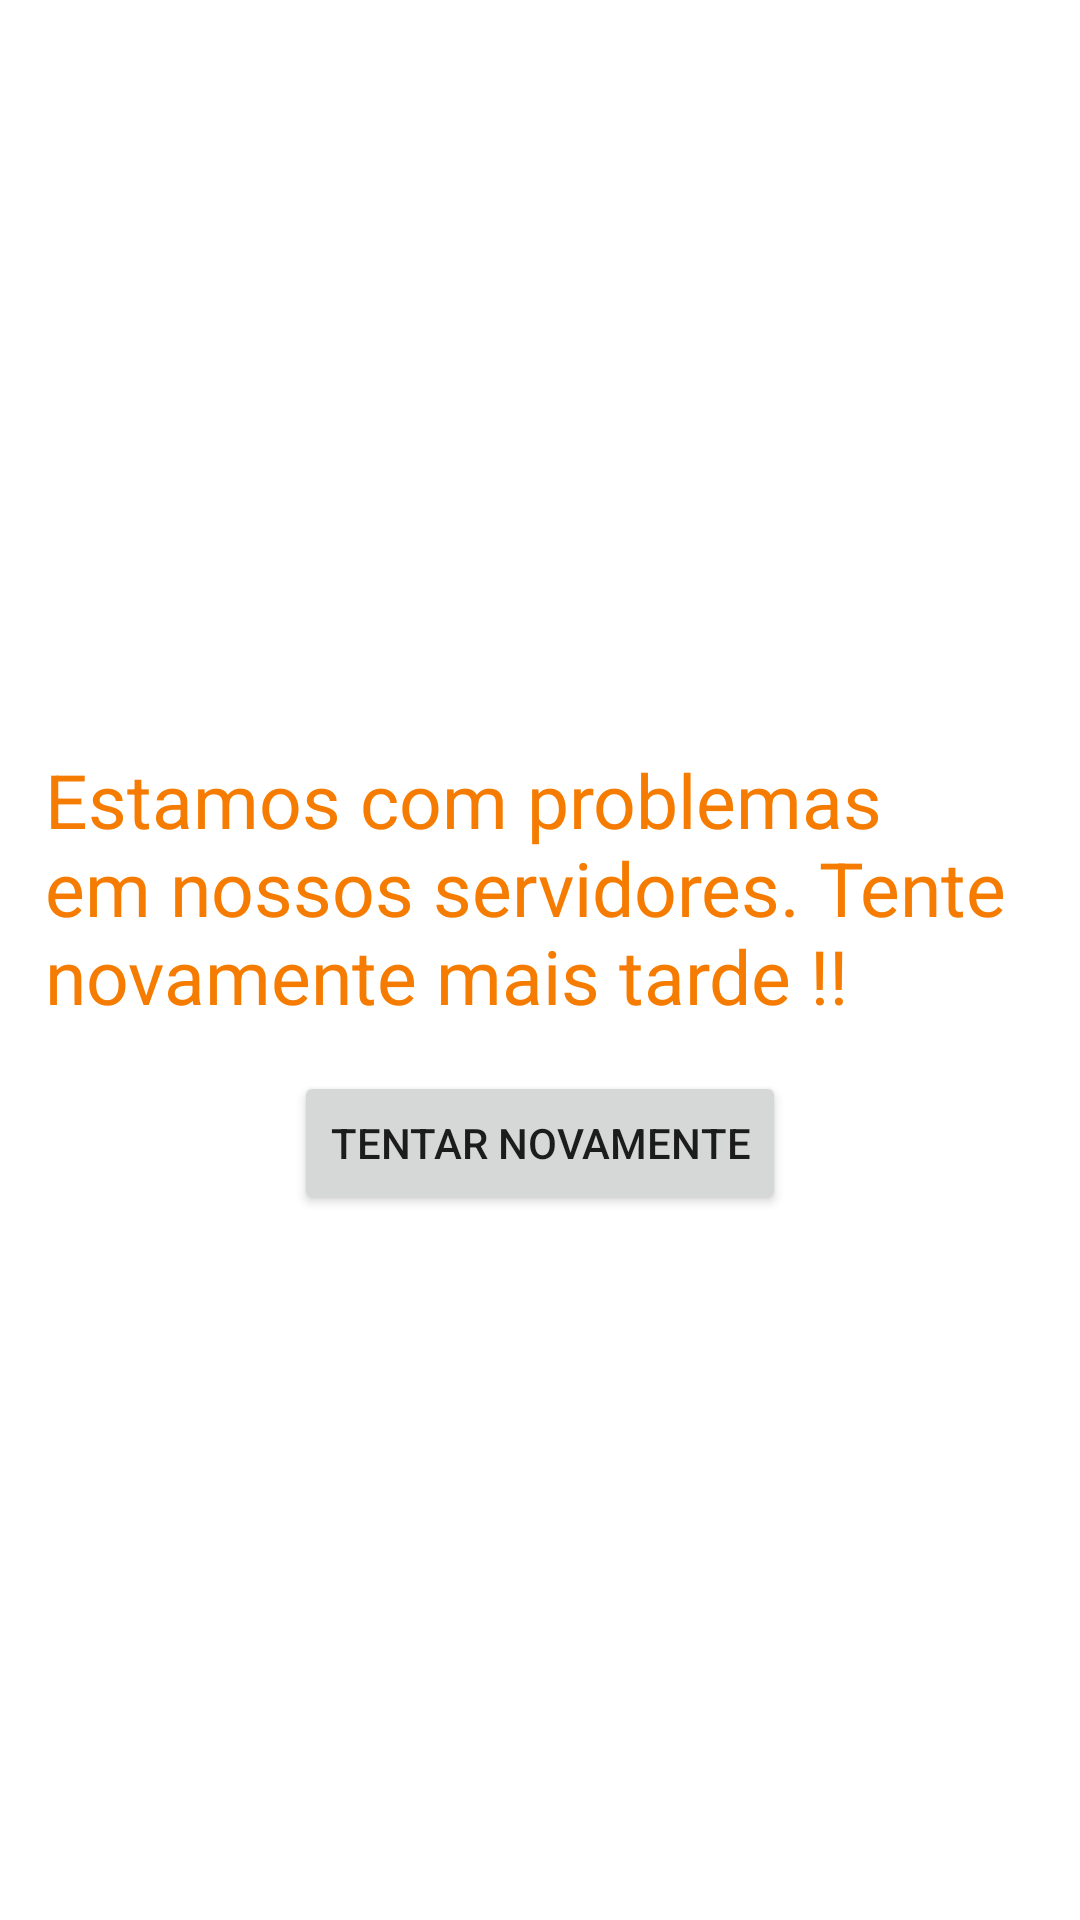

Write the Android layout XML for this screen, with the resource values it uses.
<!-- AndroidManifest.xml: application theme Theme.MovieApp -->
<!-- res/layout/layout_error.xml -->
<?xml version="1.0" encoding="utf-8"?>
<LinearLayout xmlns:android="http://schemas.android.com/apk/res/android"
    android:orientation="vertical" android:layout_width="match_parent"
    android:layout_height="match_parent"
    android:gravity="center"
    android:background="#fff"
    android:id="@+id/mainLayout">

    <TextView
        android:layout_width="match_parent"
        android:layout_height="wrap_content"
        android:id="@+id/txtError"
        android:text="@string/serverError"
        android:textSize="25sp"
        android:textColor="@color/colorPrimaryDark"
        android:padding="15dp"
        />
    <Button
        android:id="@+id/btnRetry"
        android:layout_width="wrap_content"
        android:layout_height="wrap_content"
        android:text="@string/str_retry"/>

</LinearLayout>
<!-- resources referenced by this layout -->
<resources>
  <color name="colorPrimaryDark">#F57C00</color>
  <string name="serverError">Estamos com problemas em nossos servidores. Tente novamente mais tarde !!</string>
  <string name="str_retry">Tentar Novamente</string>
  <style name="Theme.MovieApp" parent="Theme.MaterialComponents.DayNight.DarkActionBar">
          
          <item name="colorPrimary">@color/colorPrimary</item>
          <item name="colorPrimaryVariant">@color/colorPrimaryDark</item>
          <item name="colorOnPrimary">@color/white</item>
          
          <item name="colorSecondary">@color/teal_200</item>
          <item name="colorSecondaryVariant">@color/teal_700</item>
          <item name="colorOnSecondary">@color/black</item>
          
          <item name="android:statusBarColor" tools:targetApi="l">?attr/colorPrimaryVariant</item>
          
      </style>
  <color name="colorPrimary">#FF9800</color>
  <color name="white">#FFFFFFFF</color>
  <color name="teal_200">#FF03DAC5</color>
  <color name="teal_700">#FF018786</color>
  <color name="black">#FF000000</color>
</resources>
